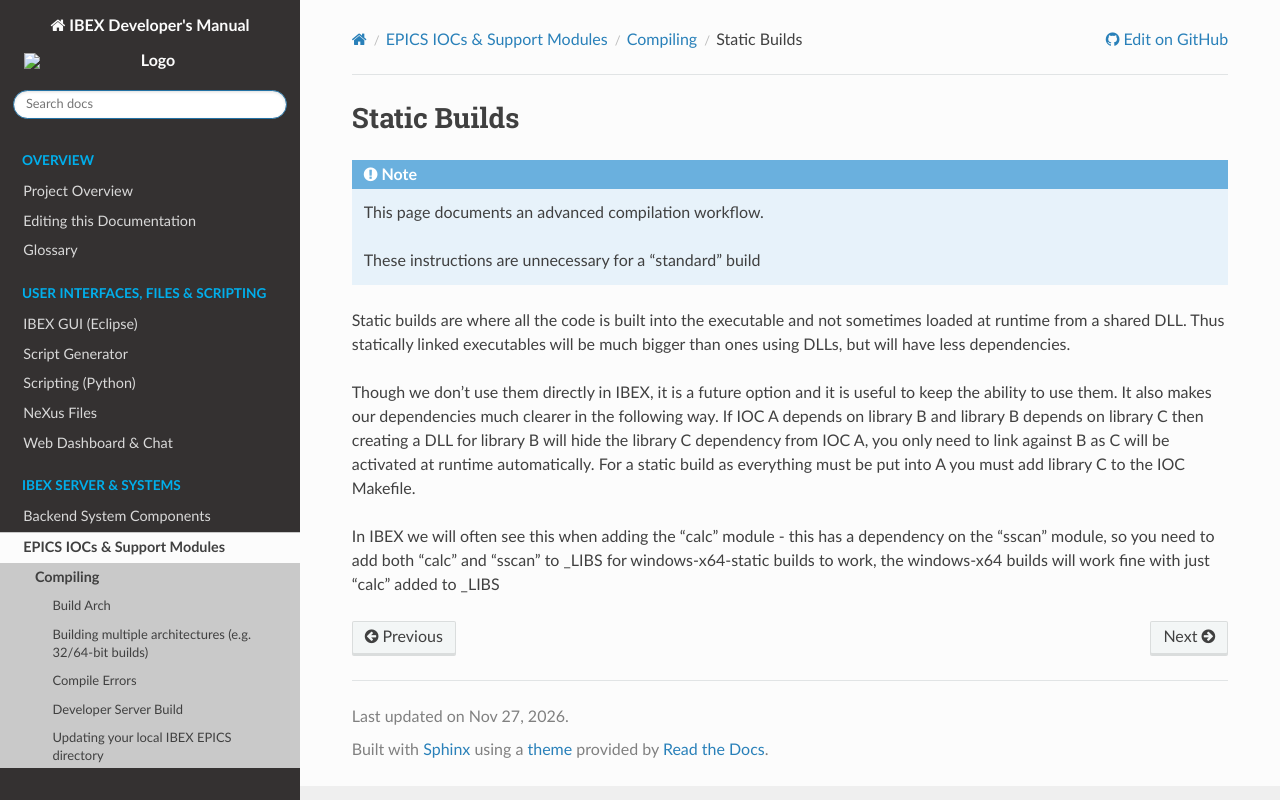

repository: ISISComputingGroup/ibex_developers_manual · page: iocs/compiling/Static-builds.html · generator: sphinx

# Static Builds

```{note}
This page documents an advanced compilation workflow.

These instructions are unnecessary for a "standard" build
```

Static builds are where all the code is built into the executable and not sometimes loaded at runtime from a shared DLL. Thus statically linked executables will be much bigger than ones using DLLs, but will have less dependencies.

Though we don't use them directly in IBEX, it is a future option and it is useful to keep the ability to use them. It also makes our dependencies much clearer in the following way. If IOC A depends on library B and library B depends on library C then creating a DLL for library B will hide the library C dependency from IOC A, you only need to link against B as C will be activated at runtime automatically. For a static build as everything must be put into A you must add library C to the IOC Makefile.

In IBEX we will often see this when adding the "calc" module - this has a dependency on the "sscan" module, so you need to add both "calc" and "sscan" to _LIBS for windows-x64-static builds to work, the windows-x64 builds will work fine with just "calc" added to _LIBS
